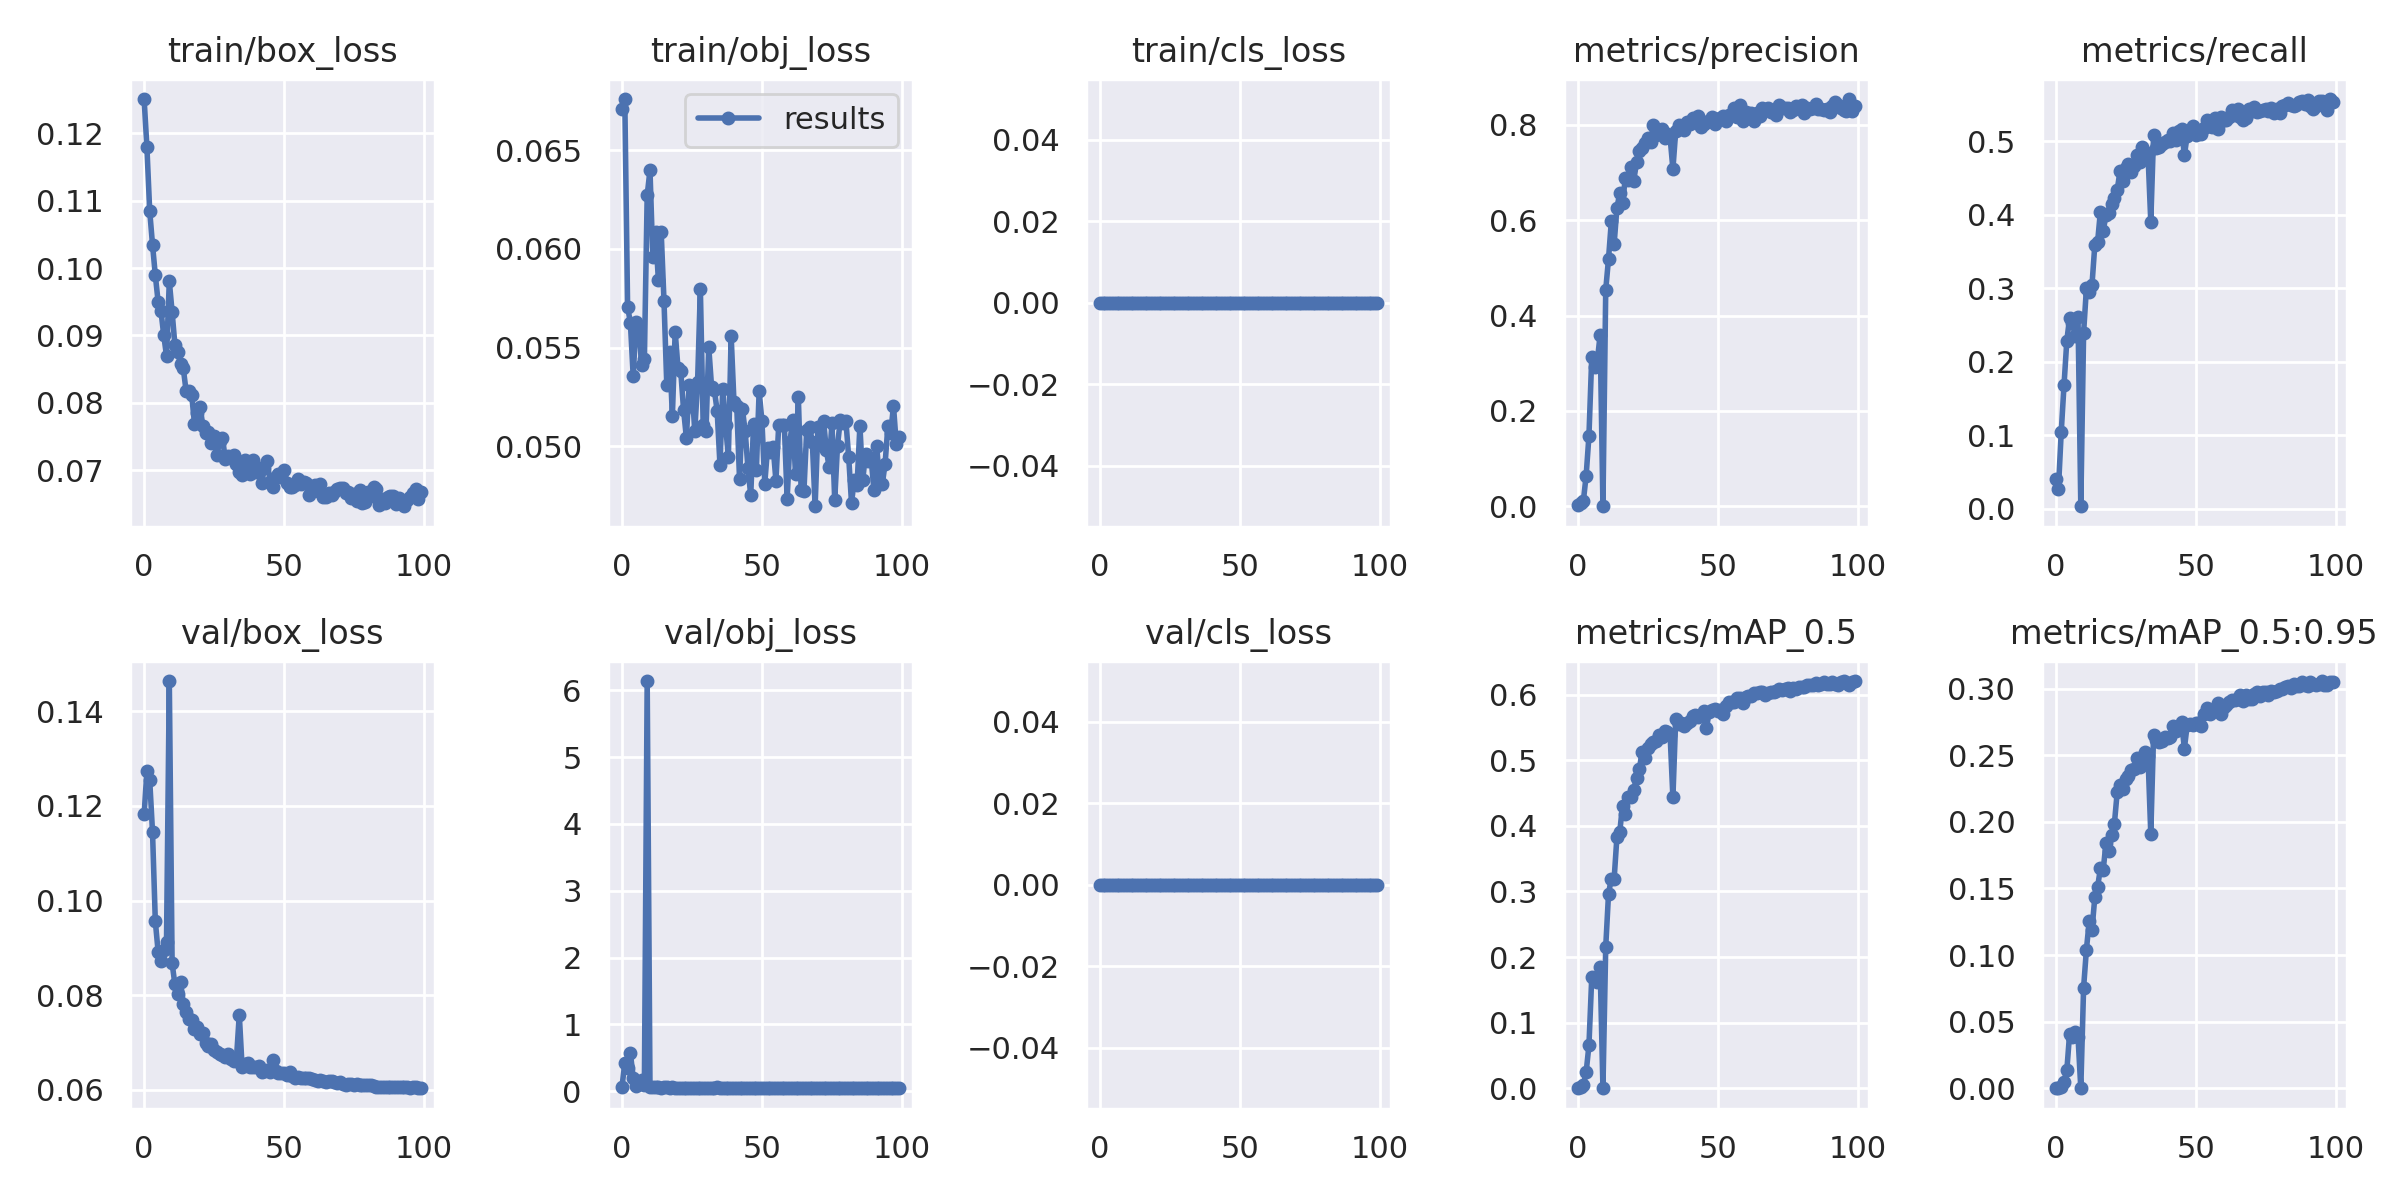

Values plotted in this chart, from the file beside it:
epoch, train/box_loss, train/obj_loss, train/cls_loss, metrics/precision, metrics/recall, metrics/mAP_0.5, metrics/mAP_0.5:0.95, val/box_loss, val/obj_loss, val/cls_loss, x/lr0, x/lr1, x/lr2
0, 0.125, 0.06707, 0, 0.001741, 0.03997, 0.0008641, 0.0002157, 0.1182, 0.06701, 0, 0.0005, 0.0005, 0.0955
1, 0.1179, 0.06759, 0, 0.007176, 0.02679, 0.002084, 0.0004149, 0.1275, 0.4207, 0, 0.00101, 0.00101, 0.09091
2, 0.1084, 0.05708, 0, 0.01094, 0.1043, 0.004583, 0.001042, 0.1255, 0.353, 0, 0.001519, 0.001519, 0.08632
3, 0.1035, 0.05625, 0, 0.06414, 0.1683, 0.02442, 0.005041, 0.1145, 0.5719, 0, 0.002026, 0.002026, 0.08173
4, 0.09894, 0.05356, 0, 0.1476, 0.2288, 0.06547, 0.0134, 0.09562, 0.1994, 0, 0.002531, 0.002531, 0.07713
5, 0.09501, 0.05629, 0, 0.3128, 0.2597, 0.1689, 0.04102, 0.08922, 0.08511, 0, 0.003033, 0.003033, 0.07253
6, 0.09369, 0.05611, 0, 0.2924, 0.2523, 0.1666, 0.03834, 0.0873, 0.1137, 0, 0.003532, 0.003532, 0.06793
7, 0.09008, 0.05409, 0, 0.3058, 0.2358, 0.1626, 0.04217, 0.08954, 0.1749, 0, 0.004026, 0.004026, 0.06333
8, 0.08696, 0.05441, 0, 0.3597, 0.2603, 0.1845, 0.03873, 0.09131, 0.08797, 0, 0.004515, 0.004515, 0.05872
9, 0.09803, 0.06271, 0, 0.0001475, 0.003564, 7.3311e-05, 1.7786e-05, 0.1464, 6.138, 0, 0.004999, 0.004999, 0.0541
10, 0.0935, 0.06398, 0, 0.4542, 0.2396, 0.2157, 0.07558, 0.08673, 0.0615, 0, 0.005477, 0.005477, 0.04948
11, 0.08859, 0.05959, 0, 0.5195, 0.2998, 0.2967, 0.1041, 0.08227, 0.05961, 0, 0.005947, 0.005947, 0.04485
12, 0.0876, 0.06084, 0, 0.5974, 0.2949, 0.3195, 0.1252, 0.08032, 0.05834, 0, 0.006411, 0.006411, 0.04021
13, 0.0857, 0.05842, 0, 0.5501, 0.3049, 0.319, 0.1189, 0.08287, 0.05914, 0, 0.006866, 0.006866, 0.03557
14, 0.0851, 0.06087, 0, 0.6265, 0.3587, 0.3831, 0.1433, 0.07823, 0.05457, 0, 0.007313, 0.007313, 0.03091
15, 0.08177, 0.05738, 0, 0.6561, 0.363, 0.3903, 0.1511, 0.07646, 0.05731, 0, 0.00775, 0.00775, 0.02625
16, 0.08171, 0.05311, 0, 0.6367, 0.4044, 0.4309, 0.165, 0.07503, 0.05756, 0, 0.008178, 0.008178, 0.02158
17, 0.08116, 0.0548, 0, 0.688, 0.3785, 0.4185, 0.1638, 0.07478, 0.05074, 0, 0.008595, 0.008595, 0.0169
18, 0.07692, 0.05154, 0, 0.685, 0.3992, 0.4438, 0.1843, 0.0728, 0.057, 0, 0.009002, 0.009002, 0.0122
19, 0.07851, 0.05581, 0, 0.7112, 0.4021, 0.4432, 0.1783, 0.0733, 0.054, 0, 0.009222, 0.009222, 0.009222
20, 0.07939, 0.05397, 0, 0.6826, 0.4143, 0.4552, 0.1898, 0.07169, 0.05024, 0, 0.009222, 0.009222, 0.009222
21, 0.07655, 0.05379, 0, 0.7218, 0.4224, 0.473, 0.1987, 0.07202, 0.04974, 0, 0.009141, 0.009141, 0.009141
22, 0.07558, 0.05185, 0, 0.7455, 0.4338, 0.4862, 0.2221, 0.0699, 0.04938, 0, 0.009056, 0.009056, 0.009056
23, 0.07573, 0.05044, 0, 0.7515, 0.4594, 0.5131, 0.2274, 0.06915, 0.04913, 0, 0.008967, 0.008967, 0.008967
24, 0.07407, 0.05308, 0, 0.7615, 0.4455, 0.5031, 0.2246, 0.06959, 0.04859, 0, 0.008875, 0.008875, 0.008875
25, 0.07512, 0.05304, 0, 0.7729, 0.4632, 0.5186, 0.2323, 0.06843, 0.0483, 0, 0.00878, 0.00878, 0.00878
26, 0.0723, 0.05077, 0, 0.7638, 0.4694, 0.5244, 0.2345, 0.06792, 0.04784, 0, 0.008682, 0.008682, 0.008682
27, 0.07438, 0.05323, 0, 0.7993, 0.4581, 0.5272, 0.239, 0.06753, 0.04756, 0, 0.00858, 0.00858, 0.00858
28, 0.07481, 0.05795, 0, 0.778, 0.4664, 0.5291, 0.2394, 0.06743, 0.04941, 0, 0.008476, 0.008476, 0.008476
29, 0.0717, 0.05109, 0, 0.7848, 0.482, 0.5388, 0.2482, 0.06684, 0.04745, 0, 0.008368, 0.008368, 0.008368
30, 0.07218, 0.05079, 0, 0.7915, 0.4715, 0.5353, 0.2408, 0.06762, 0.04809, 0, 0.008258, 0.008258, 0.008258
31, 0.07177, 0.05502, 0, 0.7717, 0.4927, 0.5442, 0.2451, 0.06652, 0.04856, 0, 0.008145, 0.008145, 0.008145
32, 0.07233, 0.05302, 0, 0.7804, 0.4857, 0.5433, 0.2522, 0.0661, 0.04748, 0, 0.008029, 0.008029, 0.008029
33, 0.07101, 0.05283, 0, 0.7734, 0.4826, 0.5383, 0.2495, 0.06665, 0.04913, 0, 0.007911, 0.007911, 0.007911
34, 0.06981, 0.0518, 0, 0.7074, 0.3906, 0.4432, 0.191, 0.07586, 0.05901, 0, 0.007791, 0.007791, 0.007791
35, 0.0693, 0.04907, 0, 0.7869, 0.5084, 0.563, 0.2652, 0.06484, 0.05176, 0, 0.007668, 0.007668, 0.007668
36, 0.07153, 0.05291, 0, 0.8007, 0.4915, 0.555, 0.2615, 0.06533, 0.04685, 0, 0.007543, 0.007543, 0.007543
37, 0.07047, 0.05109, 0, 0.7927, 0.4925, 0.5566, 0.2596, 0.06563, 0.04787, 0, 0.007416, 0.007416, 0.007416
38, 0.06946, 0.04945, 0, 0.7885, 0.4969, 0.5528, 0.2605, 0.06483, 0.04757, 0, 0.007287, 0.007287, 0.007287
39, 0.07156, 0.05558, 0, 0.8061, 0.4991, 0.557, 0.2634, 0.06475, 0.04719, 0, 0.007157, 0.007157, 0.007157
40, 0.06974, 0.05226, 0, 0.8024, 0.5019, 0.56, 0.2627, 0.06476, 0.04738, 0, 0.007024, 0.007024, 0.007024
41, 0.07029, 0.05202, 0, 0.815, 0.5008, 0.5671, 0.2639, 0.06497, 0.04673, 0, 0.006891, 0.006891, 0.006891
42, 0.06809, 0.04833, 0, 0.8082, 0.5112, 0.5694, 0.2717, 0.06379, 0.04686, 0, 0.006756, 0.006756, 0.006756
43, 0.07038, 0.0519, 0, 0.8185, 0.5012, 0.5651, 0.2684, 0.06398, 0.04644, 0, 0.006619, 0.006619, 0.006619
44, 0.07132, 0.05077, 0, 0.7961, 0.5141, 0.5693, 0.2708, 0.0641, 0.04689, 0, 0.006482, 0.006482, 0.006482
45, 0.06832, 0.04891, 0, 0.8026, 0.5169, 0.575, 0.2749, 0.06372, 0.04674, 0, 0.006343, 0.006343, 0.006343
46, 0.06754, 0.04752, 0, 0.8067, 0.481, 0.5496, 0.255, 0.06631, 0.04921, 0, 0.006204, 0.006204, 0.006204
47, 0.06902, 0.05111, 0, 0.8088, 0.5075, 0.5741, 0.2725, 0.06402, 0.04683, 0, 0.006064, 0.006064, 0.006064
48, 0.06952, 0.04878, 0, 0.8161, 0.5125, 0.5764, 0.2732, 0.06347, 0.04602, 0, 0.005923, 0.005923, 0.005923
49, 0.06898, 0.0528, 0, 0.8025, 0.5213, 0.5784, 0.2729, 0.06349, 0.04649, 0, 0.005783, 0.005783, 0.005783
50, 0.07002, 0.05128, 0, 0.8127, 0.5079, 0.5746, 0.2742, 0.06348, 0.04679, 0, 0.005641, 0.005641, 0.005641
51, 0.06819, 0.0481, 0, 0.8151, 0.514, 0.5773, 0.2741, 0.06317, 0.04623, 0, 0.0055, 0.0055, 0.0055
52, 0.0676, 0.0499, 0, 0.8191, 0.5092, 0.5698, 0.2719, 0.06377, 0.04632, 0, 0.005359, 0.005359, 0.005359
53, 0.0675, 0.04969, 0, 0.8089, 0.5182, 0.5827, 0.2808, 0.06298, 0.04727, 0, 0.005217, 0.005217, 0.005217
54, 0.06787, 0.04997, 0, 0.8207, 0.5292, 0.5889, 0.2851, 0.06246, 0.0457, 0, 0.005077, 0.005077, 0.005077
55, 0.06873, 0.04825, 0, 0.8228, 0.5206, 0.5879, 0.2808, 0.06269, 0.04592, 0, 0.004936, 0.004936, 0.004936
56, 0.06803, 0.0511, 0, 0.8345, 0.52, 0.588, 0.2835, 0.06245, 0.04589, 0, 0.004796, 0.004796, 0.004796
57, 0.06831, 0.0511, 0, 0.8169, 0.5321, 0.5941, 0.2848, 0.06256, 0.04593, 0, 0.004657, 0.004657, 0.004657
58, 0.06806, 0.05106, 0, 0.8415, 0.5163, 0.5952, 0.2889, 0.06239, 0.04678, 0, 0.004518, 0.004518, 0.004518
59, 0.0664, 0.04734, 0, 0.8078, 0.5332, 0.5877, 0.2806, 0.06247, 0.04596, 0, 0.004381, 0.004381, 0.004381
... 40 more rows
